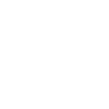
t = 0.00 s
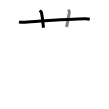
t = 2.50 s
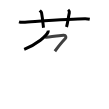
t = 4.75 s
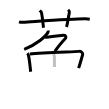
t = 7.25 s
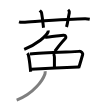
t = 9.50 s
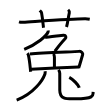
t = 12.00 s

The animated SVG that drew these frames (rendered in a browser with its animation timeline set to each time). Animation: 12 SMIL elements (animate=12); one cycle of 12.00 s.

<svg width="109px" height="109px" viewBox="0 0 px 109px" xmlns="http://www.w3.org/2000/svg" xmlns:xlink="http://www.w3.org/1999/xlink" xml:space="preserve" version="1.1"  baseProfile="full">
<path d="M19,21.89c1.32,0.41,2.86,0.49,4.19,0.41c12.16-0.75,47.92-3.49,61.93-3.54c2.2-0.01,3.53,0.2,4.63,0.4" style="fill:none;stroke:black;stroke-width:3;opacity:0">
  <animate attributeType="CSS" attributeName="opacity" from="0" to="1" begin="0s" dur="1s" repeatCount="0" fill="freeze" />
</path>
<path d="M39.75,10.5c1.25,1.15,1.65,1.5,1.79,2.21c1.25,6.62,1.61,12.64,1.96,15.04" style="fill:none;stroke:black;stroke-width:3;opacity:0">
  <animate attributeType="CSS" attributeName="opacity" from="0" to="1" begin="1s" dur="1s" repeatCount="0" fill="freeze" />
</path>
<path d="M68.12,9.75c0.89,0.79,1.48,2,1.19,3.17c-0.89,3.57-1.49,9.52-2.78,14.08" style="fill:none;stroke:black;stroke-width:3;opacity:0">
  <animate attributeType="CSS" attributeName="opacity" from="0" to="1" begin="2s" dur="1s" repeatCount="0" fill="freeze" />
</path>
<path d="M48.13,30.4c0.07,0.44,0.14,1.15-0.14,1.79c-1.66,3.77-10.71,12.03-23.79,17.09" style="fill:none;stroke:black;stroke-width:3;opacity:0">
  <animate attributeType="CSS" attributeName="opacity" from="0" to="1" begin="3s" dur="1s" repeatCount="0" fill="freeze" />
</path>
<path d="M45.11,37.29c2.77,0,15.56-1.93,18.47-2.14c2.5-0.18,2.7,2.38,1.74,3.38C62,42,59.5,45,54.87,51.24" style="fill:none;stroke:black;stroke-width:3;opacity:0">
  <animate attributeType="CSS" attributeName="opacity" from="0" to="1" begin="4s" dur="1s" repeatCount="0" fill="freeze" />
</path>
<path d="M27.39,53.26c0.35,0.43,0.71,0.79,0.86,1.33c1.21,4.29,1.6,9.48,2.42,17.18" style="fill:none;stroke:black;stroke-width:3;opacity:0">
  <animate attributeType="CSS" attributeName="opacity" from="0" to="1" begin="5s" dur="1s" repeatCount="0" fill="freeze" />
</path>
<path d="M29.95,54.06c12.69-1.58,42.72-2.15,49.26-2.69c2.39-0.19,3.83,1.96,3.49,3.11c-1.42,4.74-2.94,10.27-4.07,13.65" style="fill:none;stroke:black;stroke-width:3;opacity:0">
  <animate attributeType="CSS" attributeName="opacity" from="0" to="1" begin="6s" dur="1s" repeatCount="0" fill="freeze" />
</path>
<path d="M53.35,53.77c0.77,0.81,1.07,2.42,1.07,3.43c0,3.84,0,8.08,0,9.69" style="fill:none;stroke:black;stroke-width:3;opacity:0">
  <animate attributeType="CSS" attributeName="opacity" from="0" to="1" begin="7s" dur="1s" repeatCount="0" fill="freeze" />
</path>
<path d="M31.12,69.32c5.13-0.4,42.16-2.12,47.81-2.33" style="fill:none;stroke:black;stroke-width:3;opacity:0">
  <animate attributeType="CSS" attributeName="opacity" from="0" to="1" begin="8s" dur="1s" repeatCount="0" fill="freeze" />
</path>
<path d="M45.11,71.23c0.08,0.68,0.17,1.75-0.16,2.73c-1.94,5.76-11.11,19.9-28.28,26.13" style="fill:none;stroke:black;stroke-width:3;opacity:0">
  <animate attributeType="CSS" attributeName="opacity" from="0" to="1" begin="9s" dur="1s" repeatCount="0" fill="freeze" />
</path>
<path d="M58.49,69.82c0.69,0.89,1.27,1.94,1.27,3.32c0,5.36,0.01,12.84,0.01,17.01c0,9.74,7.75,8.64,15.87,8.64c8.57,0,14.21-1.26,15.41-1.96c2.55-1.5,1.85-2.25,2.08-4.87" style="fill:none;stroke:black;stroke-width:3;opacity:0">
  <animate attributeType="CSS" attributeName="opacity" from="0" to="1" begin="10s" dur="1s" repeatCount="0" fill="freeze" />
</path>
<path d="M69.27,77.33c3.54,1.83,9.16,7.53,10.04,10.38" style="fill:none;stroke:black;stroke-width:3;opacity:0">
  <animate attributeType="CSS" attributeName="opacity" from="0" to="1" begin="11s" dur="1s" repeatCount="0" fill="freeze" />
</path>
</svg>
